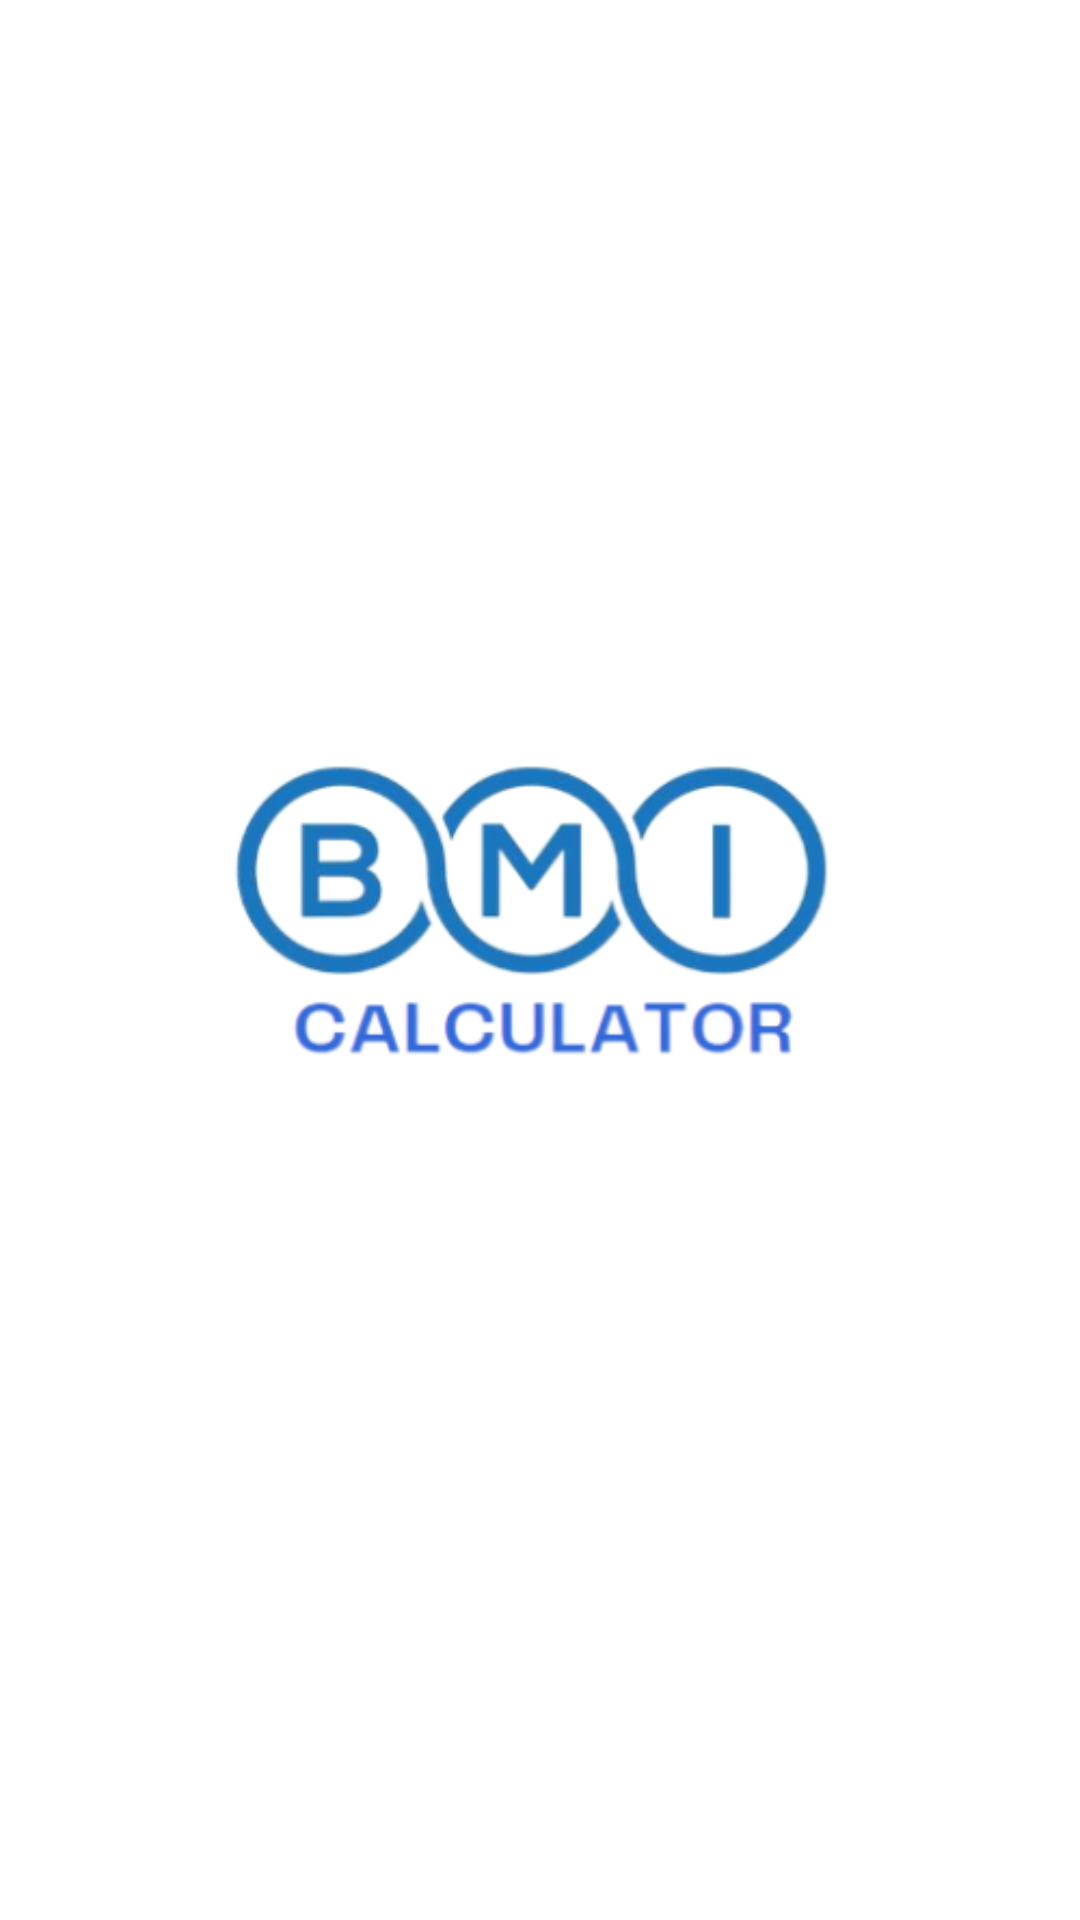

Layout XML and referenced resources for this Android screen:
<!-- AndroidManifest.xml: application theme Theme.BMICalculator -->
<!-- res/layout/activity_splash.xml -->
<?xml version="1.0" encoding="utf-8"?>
<androidx.constraintlayout.widget.ConstraintLayout xmlns:android="http://schemas.android.com/apk/res/android"
    xmlns:app="http://schemas.android.com/apk/res-auto"
    xmlns:tools="http://schemas.android.com/tools"
    android:layout_width="match_parent"
    android:layout_height="match_parent"

    tools:context=".SplashActivity">


    <ImageView
        android:id="@+id/splash_image"
        android:layout_width="wrap_content"
        android:layout_height="wrap_content"
        android:src="@drawable/calculator_fotor_bg_remover_2023051315566"
        app:layout_constraintBottom_toBottomOf="parent"
        app:layout_constraintEnd_toEndOf="parent"
        app:layout_constraintHorizontal_bias="0.497"
        app:layout_constraintStart_toStartOf="parent"
        app:layout_constraintTop_toTopOf="parent"
        app:layout_constraintVertical_bias="0.431"
        />


</androidx.constraintlayout.widget.ConstraintLayout>
<!-- resources referenced by this layout -->
<resources>
  <!-- drawable calculator_fotor_bg_remover_2023051315566: png bitmap (drawable, 64864 bytes) -->
  <style name="Theme.BMICalculator" parent="Theme.MaterialComponents.DayNight.DarkActionBar">
          
          <item name="colorPrimary">#1A1F38</item>
          <item name="colorPrimaryVariant">#0A0E21</item>
          <item name="colorOnPrimary">@color/white</item>
          
          <item name="colorSecondary">@color/teal_200</item>
          <item name="colorSecondaryVariant">@color/teal_700</item>
          <item name="colorOnSecondary">@color/black</item>
          
          <item name="android:statusBarColor" tools:targetApi="l">?attr/colorPrimaryVariant</item>
          
  
      </style>
  <color name="white">#FFFFFFFF</color>
  <color name="teal_200">#FF03DAC5</color>
  <color name="teal_700">#FF018786</color>
  <color name="black">#FF000000</color>
</resources>
